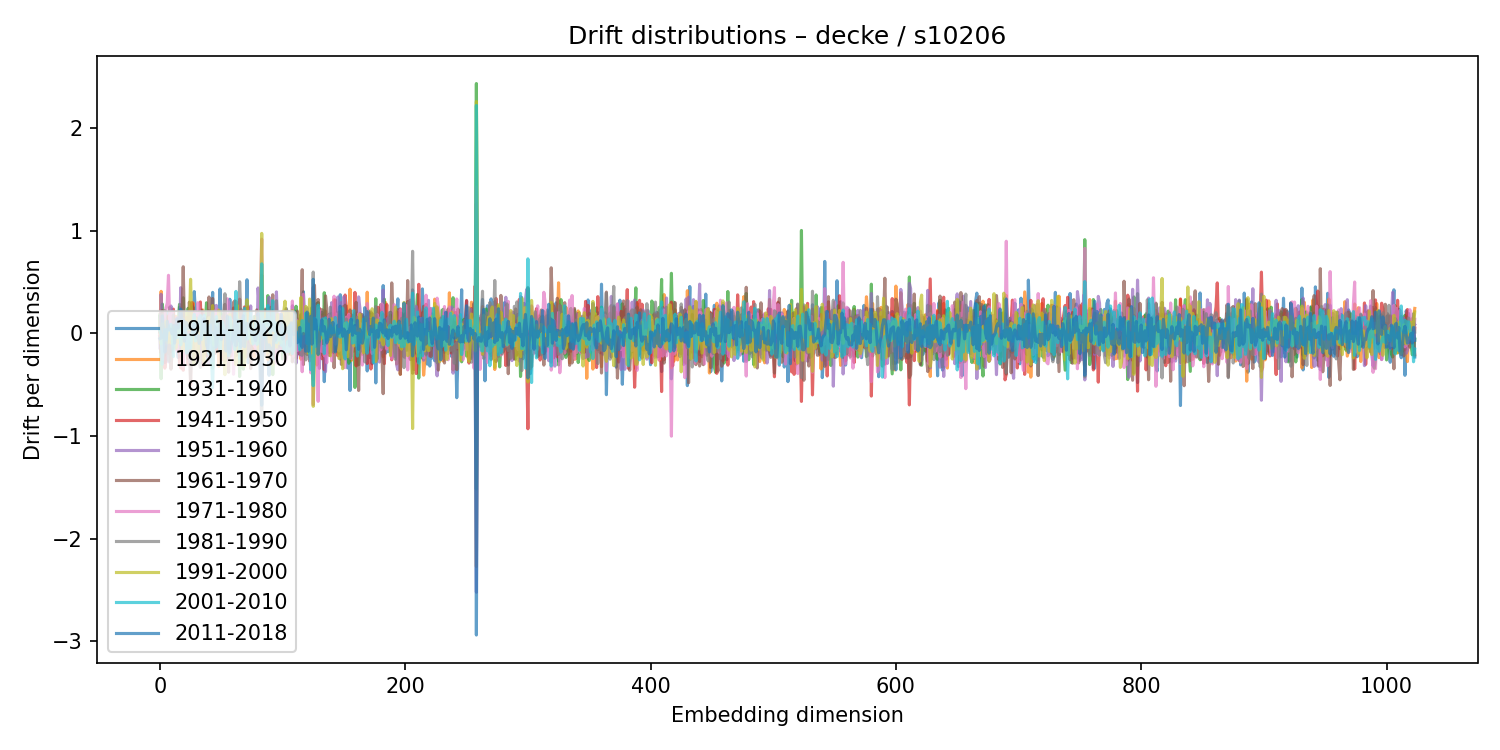

Source data for this figure (header and first rows):
1911-1920, 1921-1930, 1931-1940, 1941-1950, 1951-1960, 1961-1970, 1971-1980, 1981-1990, 1991-2000, 2001-2010, 2011-2018
0.164, 0.0555, 0.1791, 0.009129, -0.1422, -0.02865, -0.01632, 0.02159, 0.04626, 0.02432, -0.05218
-0.1339, 0.4092, -0.4423, 0.0437, 0.3809, -0.1934, 0.004688, 0.1189, -0.1029, -0.01278, -0.04586
0.1139, -0.2575, 0.2851, -0.244, 0.0707, 0.222, -0.256, 0.1853, 0.0926, -0.3013, 0.1701
0.08445, 0.04737, 0.05471, -0.0868, 0.192, -0.1979, 0.1043, -0.03587, -0.06374, -0.0698, 0.04251
-0.2846, 0.1914, 0.2214, -0.3397, 0.1904, -0.2117, 0.1811, -0.02075, -0.0263, 0.03698, -0.1836
-0.1784, 0.1039, -0.04398, -0.2203, 0.02988, -0.1335, 0.2459, -0.04369, 0.1188, -0.06578, -0.1124
0.2018, -0.01429, 0.1174, 0.05927, -0.1053, -0.169, 0.2959, 0.02741, -0.09466, 0.03599, 0.1179
0.03768, 0.07602, -0.1394, 0.1695, -0.2783, -0.1943, 0.5654, -0.2626, 0.0586, 0.03013, 0.0625
0.1556, -0.163, 0.2542, -0.1176, 0.09643, -0.05391, 0.09358, -0.2708, 0.0598, 0.07628, 0.0352
0.1647, -0.08964, 0.0574, -0.1772, 0.2662, -0.3493, 0.09145, 0.04217, -0.09474, 0.08708, 0.03198
-0.1082, 0.06996, -0.006947, -0.1362, 0.1971, -0.1703, 0.2075, -0.1203, 0.06495, -0.02036, -0.00386
-0.04646, -0.1531, 0.02919, 0.2362, -0.1247, -0.07603, 0.03782, 0.1793, -0.04672, -0.2258, 0.07629
0.02235, -0.1285, 0.137, -0.04151, -0.1136, 0.08434, 0.1079, -0.09046, 0.0508, 0.02554, -0.09531
-0.07991, 0.1655, 0.06931, -0.06417, 0.005117, 0.03672, -0.005596, -0.01076, -0.1452, 0.06664, 0.07319
-0.1458, -0.09352, 0.0152, -0.1565, 0.1541, 0.1029, -0.1729, 0.06153, -0.07137, -0.04447, 0.1415
-0.2373, -0.1502, 0.1247, -0.03372, -0.1456, 0.07605, -0.04366, 0.05266, 0.03166, -0.003988, 0.04906
0.2542, -0.1523, 0.2825, -0.2959, -0.0462, 0.04162, 0.04858, 0.0381, -0.09183, 0.0864, 0.09784
0.1819, -0.1394, 0.1166, -0.3377, 0.4445, -0.06929, -0.192, -0.1528, 0.1231, -0.1122, 0.2358
-0.1948, 0.1644, 0.1051, -0.05142, -0.165, 0.1448, -0.05146, 0.00652, -0.09545, 0.07099, 0.09637
0.01681, -0.09356, 0.3462, -0.3599, -0.1551, 0.6488, -0.3216, 0.1417, -0.1699, -0.04353, 0.128
-0.05078, 0.02297, -0.05195, 0.04535, 0.01525, 0.05546, -0.08083, -0.04118, 0.0772, 0.06053, -0.07725
-0.1262, -0.05514, 0.09507, 0.03, -0.164, -0.005689, 0.07136, -0.1377, 0.02376, 0.03871, 0.1084
-0.187, 0.1069, -0.0981, 0.1562, 0.04543, 0.0289, -0.09233, -0.1514, 0.2047, -0.193, 0.09199
-0.2487, -0.1628, 0.2442, -0.3032, 0.1039, -0.05154, -0.07066, 0.09883, 0.0386, -0.1248, 0.044
0.03264, 0.1596, -0.05904, 0.08215, -0.1702, 0.3031, 0.002675, -0.1476, 0.03765, -0.01436, 0.05179
-0.06249, 0.1719, 0.224, -0.5053, 0.2302, 0.1894, -0.05274, -0.4483, 0.5266, -0.1463, 0.0786
-0.1891, 0.1994, -0.2701, 0.2994, 0.1612, -0.1058, -0.07976, -0.1361, 0.08989, -0.002746, 0.09001
-0.02691, 0.2978, -0.2979, 0.1935, -0.2175, 0.2571, 0.0897, 0.02623, -0.1875, 0.07108, 0.003786
0.4067, -0.2503, -0.2043, 0.1903, 0.0245, -0.1433, 0.1921, 0.116, -0.3059, 0.1845, 0.09132
0.1844, 0.02057, -0.1965, 0.1345, -0.3045, -0.01574, 0.2123, 0.0005583, 0.1451, -0.07455, 0.08781
-0.2857, 0.1762, 0.01285, 0.0935, -0.1211, -0.03179, -0.2579, 0.1515, 0.01165, 0.04711, -0.04306
0.1286, -0.01779, 0.02106, 0.00707, -0.03823, -0.1663, 0.2984, 0.08168, -0.2153, 0.03406, -0.01997
0.02884, -0.254, 0.213, -0.18, 0.1971, -0.09463, 0.2294, -0.2465, 0.04834, 0.1292, -0.09872
-0.03373, -0.1478, -0.06385, 0.3056, -0.1146, 0.1841, 0.03321, -0.3324, -0.006595, 0.1739, -0.05135
-0.1359, 0.2012, -0.004186, -0.02751, -0.1473, 0.2267, -0.1903, 0.02761, 0.08827, -0.05825, -0.001747
-0.2127, 0.2273, 0.01287, -0.315, 0.1967, -0.02204, 0.04675, -0.02649, -0.0709, 0.01995, 0.118
0.01333, 0.1137, -0.08101, 0.05049, 0.1161, -0.2, 0.1631, 0.05122, -0.2763, 0.1755, 0.1406
0.1467, -0.06804, 0.08811, -0.01355, -0.05113, 0.09344, -0.06389, -0.1564, 0.1162, 0.05544, 0.02345
-0.1652, -0.07926, 0.2978, -0.2191, 0.1097, -0.2198, 0.1125, 0.0951, 0.04736, 0.01021, -0.1154
-0.2568, 0.1622, -0.06361, -0.01902, 0.02075, -0.07739, 0.0599, 0.1202, -0.09423, 0.048, -0.153
0.006638, -0.02262, 0.2187, 0.089, -0.2968, 0.3544, -0.1723, -0.08501, 0.1525, -0.2014, 0.05615
-0.001837, 0.1435, -0.1679, 0.1025, -0.0362, -0.06088, 0.01762, -0.08942, 0.1048, 0.08314, 0.01193
0.1665, -0.2354, 0.1765, -0.04957, -0.06179, 0.06966, -0.02617, 0.0271, 0.1135, -0.2239, 0.1142
0.399, -0.07216, -0.3393, 0.2209, -0.2684, 0.3393, -0.06182, 0.1313, 0.2702, -0.5292, 0.2042
0.008412, 0.06995, -0.129, -0.06624, 0.2672, -0.1386, -0.00652, 0.114, -0.1155, 0.01266, -0.009307
-0.08761, 0.1378, 0.04197, -0.002963, -0.1204, -0.1947, 0.2202, 0.02304, -0.02656, -0.1362, 0.06456
0.03833, -0.1388, 0.1931, -0.1792, 0.2721, -0.08541, -0.1324, 0.1342, -0.1141, 0.1641, -0.136
-0.0746, 0.2138, -0.08197, -0.06697, -0.1035, -0.008373, 0.2328, -0.03261, -0.06903, 0.06435, -0.03805
0.06193, -0.3227, 0.197, -0.1526, 0.06346, -0.07943, -0.01021, -0.08132, 0.2262, -0.1092, 0.05345
0.4331, -0.1603, -0.1395, -0.1374, 0.05527, 0.03223, 0.1445, -0.05505, 0.07877, -0.1676, 0.1108
0.07182, -0.08753, 0.1927, 0.0283, -0.1902, 0.1392, -0.009357, 0.1575, -0.1437, -0.03826, -0.06047
0.1131, 0.06791, 0.05795, -0.2567, 0.164, -0.08547, 0.02355, 0.01387, -0.06125, 0.1096, 0.0005901
-0.02193, 0.02077, -0.07257, 0.01264, -0.101, 0.148, -0.09598, 0.1555, -0.1899, 0.05815, 0.02255
0.1315, -0.2672, -0.03309, 0.2155, -0.273, 0.2823, -0.0518, 0.3857, -0.4031, -0.005149, 0.0149
-0.1678, 0.1863, 0.04189, 0.0127, -0.1823, 0.05222, 0.05754, 0.04108, -0.01774, 0.02208, -0.1736
0.1167, 0.05569, -0.1468, -0.008991, -0.2552, -0.04562, 0.3367, -0.02939, -0.06529, -0.005795, 0.1676
-0.1219, -0.06069, 0.06246, -0.06991, 0.1592, -0.3794, 0.3028, -0.01693, 0.1639, -0.2193, -0.0485
0.3323, -0.178, -0.05483, 0.06054, -0.1699, 0.09764, 0.02364, -0.1145, 0.1866, 0.1568, -0.1921
-0.0598, -0.1021, 0.012, -0.08085, -0.008212, -0.2216, 0.1359, 0.0943, 0.02896, 0.03414, -0.1105
-0.03402, 0.02046, -0.06141, 0.08702, 0.09276, -0.02825, -0.03162, -0.07098, 0.1148, -0.06052, -0.0804
... 964 more rows
